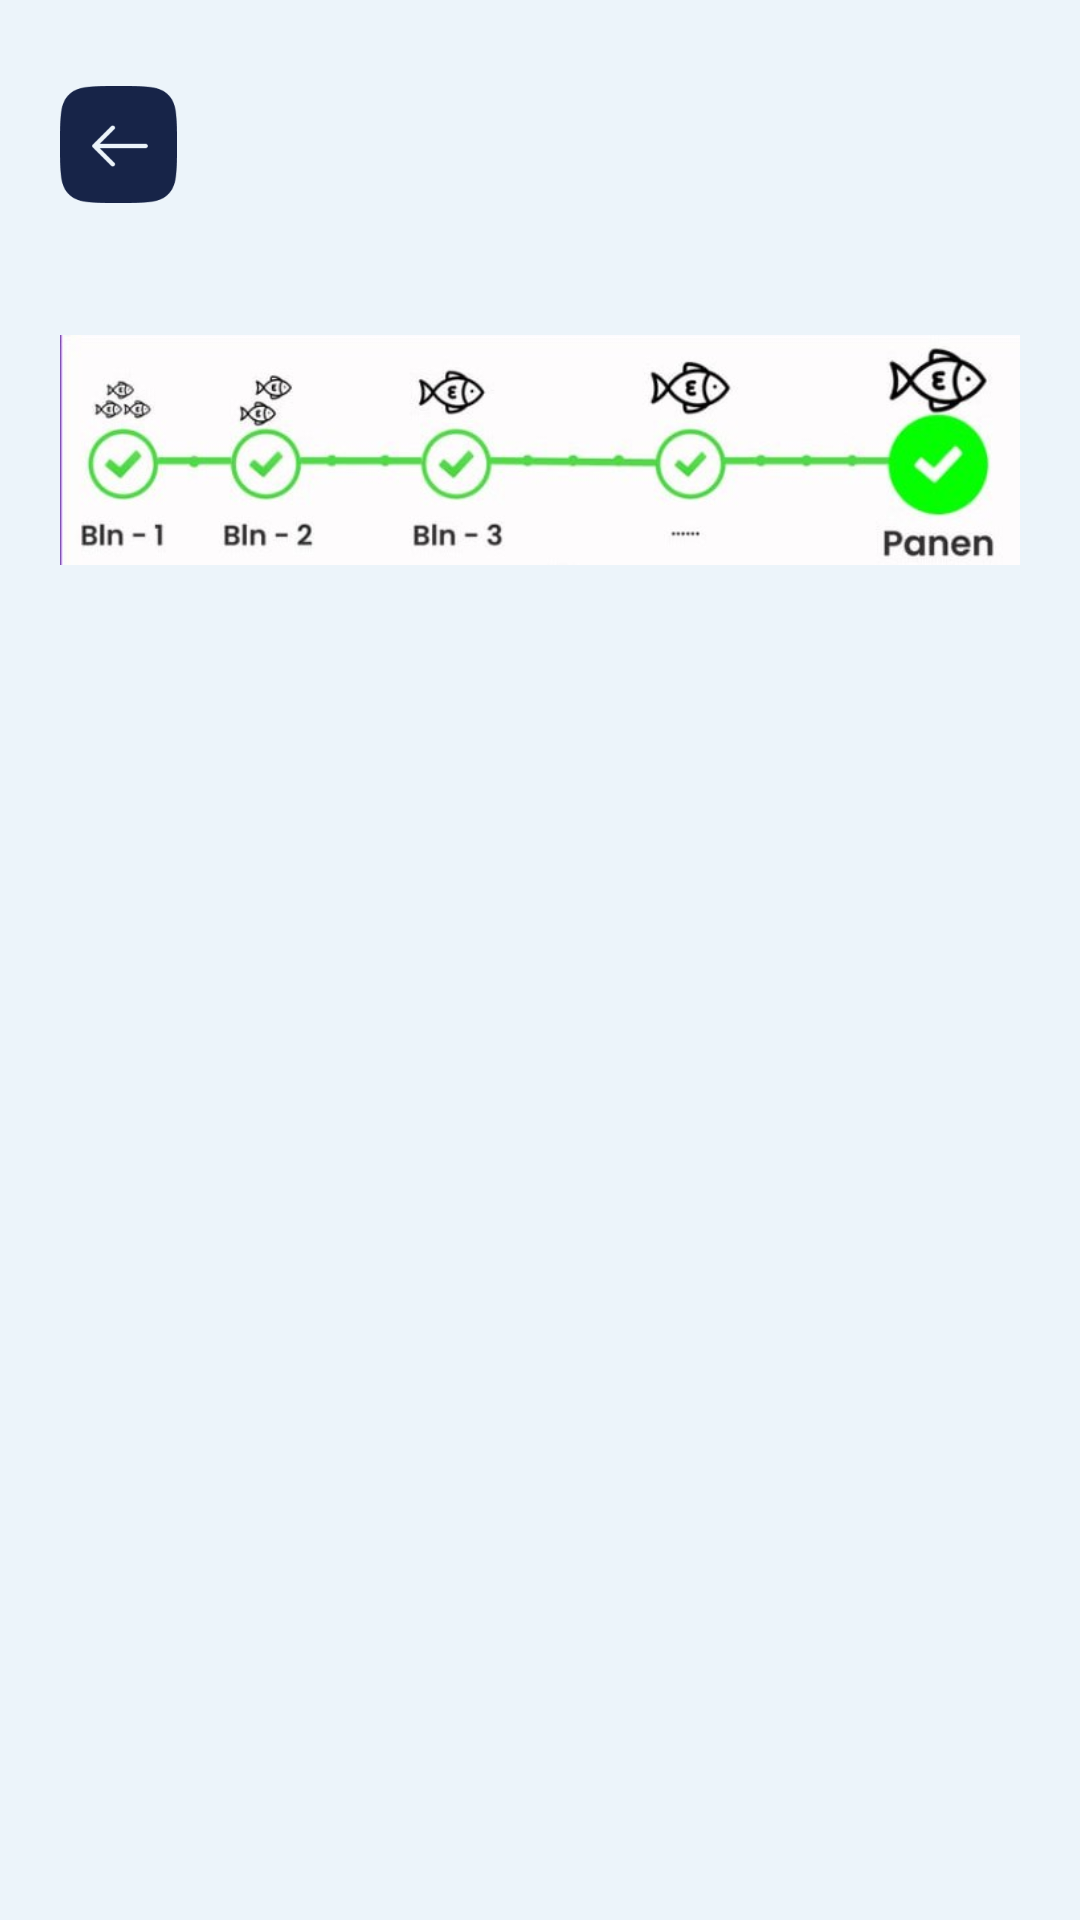

Here is an Android app screen rendered from its layout file. Give the layout XML and the strings, colors and styles it references.
<!-- AndroidManifest.xml: application theme Theme.DFishIn -->
<!-- res/layout/activity_detail_fish.xml -->
<?xml version="1.0" encoding="utf-8"?>
<androidx.constraintlayout.widget.ConstraintLayout xmlns:android="http://schemas.android.com/apk/res/android"
    xmlns:app="http://schemas.android.com/apk/res-auto"
    xmlns:tools="http://schemas.android.com/tools"
    android:layout_width="match_parent"
    android:layout_height="match_parent"
    android:background="@color/primary_color"
    tools:context=".view.detail.DetailFishActivity">

    <androidx.constraintlayout.widget.Guideline
        android:id="@+id/guideline1"
        android:layout_width="wrap_content"
        android:layout_height="wrap_content"
        android:orientation="horizontal"
        app:layout_constraintGuide_begin="48dp" />

    <ImageView
        android:id="@+id/ivBack"
        android:layout_width="39dp"
        android:layout_height="39dp"
        android:src="@drawable/iv_back"
        android:translationZ="90dp"
        android:layout_marginStart="20dp"
        app:layout_constraintBottom_toTopOf="@+id/guideline1"
        app:layout_constraintTop_toBottomOf="@+id/guideline1"
        app:layout_constraintStart_toStartOf="parent"/>

    <ImageView
        android:id="@+id/ivUser"
        android:layout_width="39dp"
        android:layout_height="44dp"
        android:src="@drawable/addpicture"
        android:translationZ="90dp"
        android:layout_marginHorizontal="20dp"
        app:layout_constraintBottom_toTopOf="@+id/guideline1"
        app:layout_constraintTop_toBottomOf="@+id/guideline1"
        app:layout_constraintEnd_toEndOf="parent"/>

    <ImageView
        android:id="@+id/ivDetail"
        android:layout_width="match_parent"
        android:layout_height="100dp"
        app:layout_constraintStart_toStartOf="parent"
        app:layout_constraintEnd_toEndOf="parent"
        android:layout_marginHorizontal="20dp"
        app:layout_constraintTop_toBottomOf="@+id/guideline2"
        android:src="@drawable/ic_detail_fish"/>


    <androidx.constraintlayout.widget.Guideline
        android:id="@+id/guideline2"
        android:layout_width="wrap_content"
        android:layout_height="wrap_content"
        android:orientation="horizontal"
        app:layout_constraintGuide_begin="100dp" />

    <androidx.recyclerview.widget.RecyclerView
        android:id="@+id/rvDetailFish"
        android:layout_width="match_parent"
        android:layout_height="wrap_content"
        android:layout_marginVertical="10dp"
        app:layout_constraintTop_toBottomOf="@+id/ivDetail"
        app:layout_constraintStart_toStartOf="parent"
        app:layout_constraintEnd_toEndOf="parent"/>

</androidx.constraintlayout.widget.ConstraintLayout>
<!-- resources referenced by this layout -->
<resources>
  <color name="primary_color">#ECF4FA</color>
  <!-- drawable ic_detail_fish: jpeg bitmap (drawable, 22861 bytes) -->
  <!-- drawable iv_back: png bitmap (drawable, 2450 bytes) -->
  <style name="Theme.DFishIn" parent="Theme.MaterialComponents.DayNight.NoActionBar">
          
          <item name="colorPrimary">@color/secondary_color</item>
          <item name="colorPrimaryVariant">@color/secondary_color</item>
          <item name="colorOnPrimary">@color/white</item>
          
          <item name="colorSecondary">@color/teal_200</item>
          <item name="colorSecondaryVariant">@color/teal_700</item>
          <item name="colorOnSecondary">@color/black</item>
          
          <item name="android:statusBarColor">?attr/colorPrimaryVariant</item>
          
      </style>
  <color name="secondary_color">#172448</color>
  <color name="white">#FFFFFFFF</color>
  <color name="teal_200">#FF03DAC5</color>
  <color name="teal_700">#FF018786</color>
  <color name="black">#FF000000</color>
</resources>
